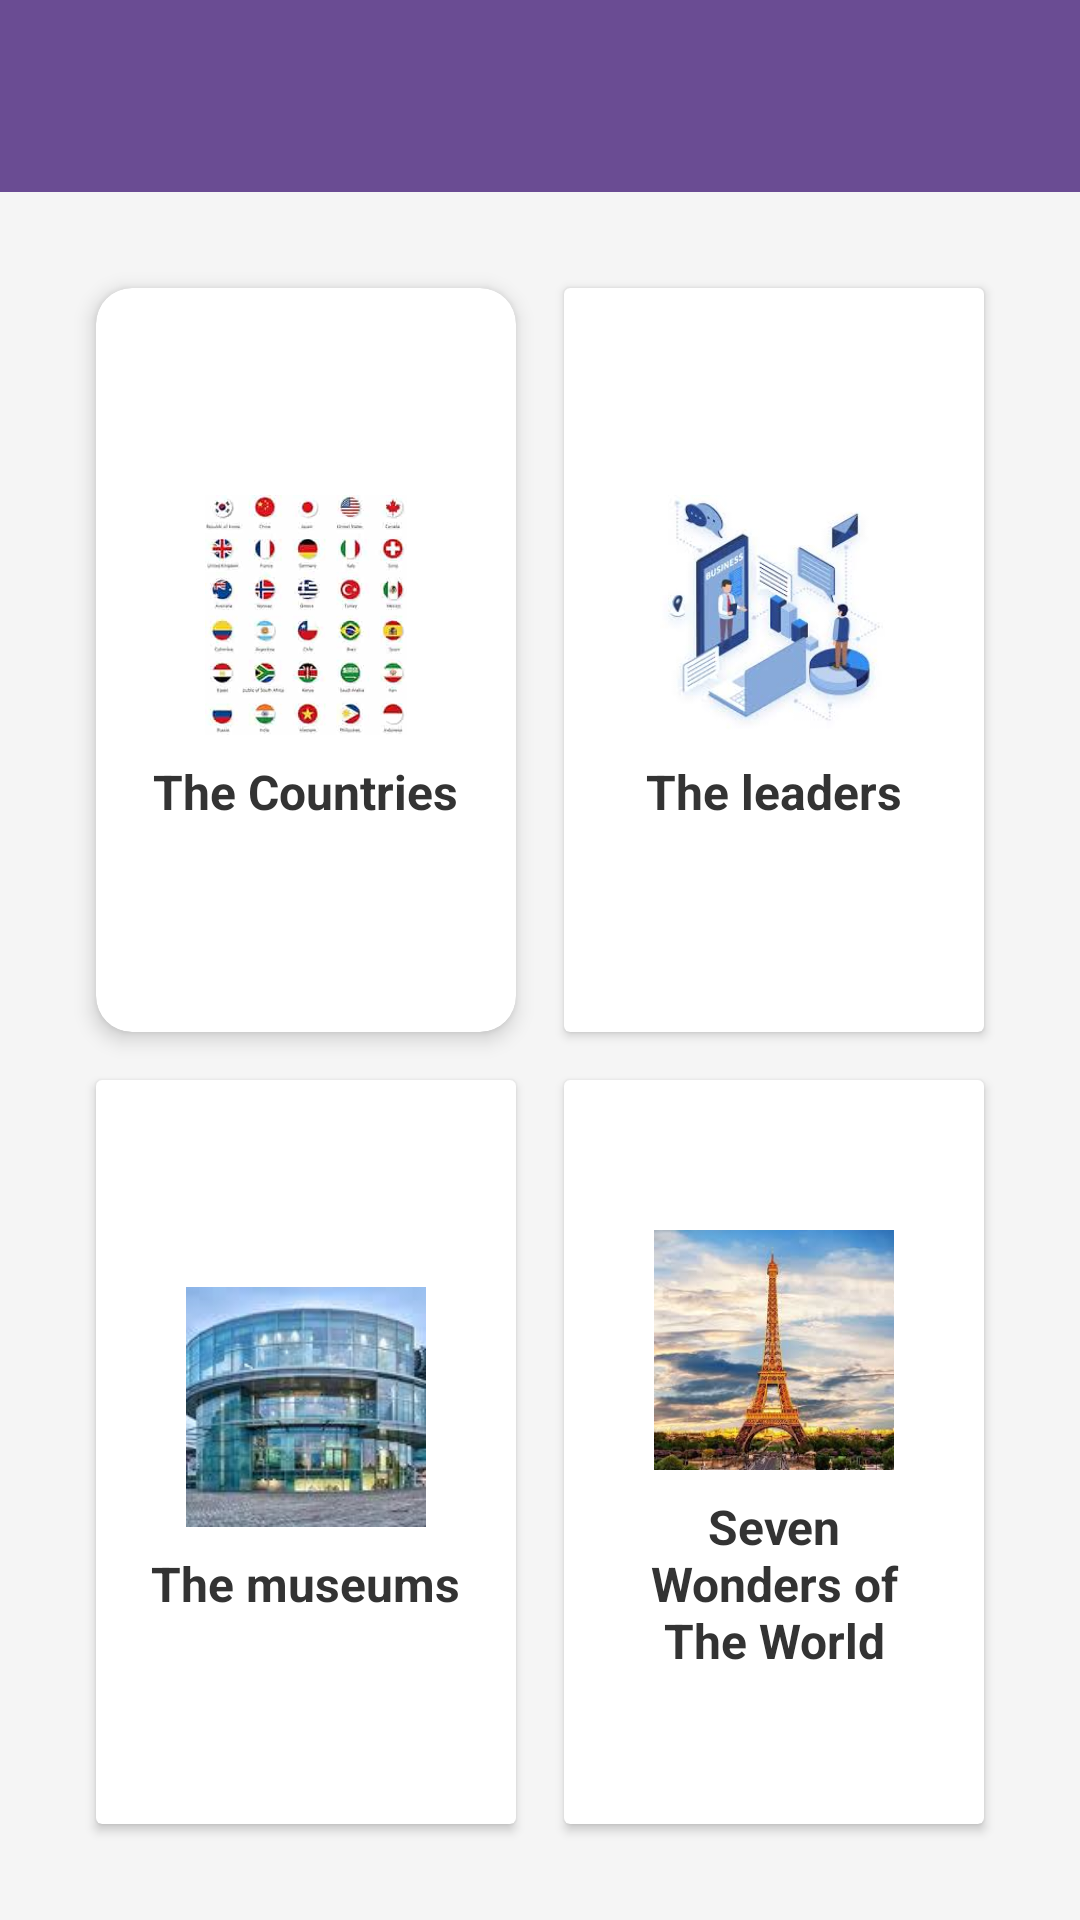

Write the Android layout XML for this screen, with the resource values it uses.
<!-- AndroidManifest.xml: application theme Theme.Informationbook -->
<!-- res/layout/activity_main.xml -->
<?xml version="1.0" encoding="utf-8"?>
<LinearLayout xmlns:android="http://schemas.android.com/apk/res/android"
    android:layout_width="match_parent"
    android:layout_height="match_parent"
    android:orientation="vertical"
    android:background="#F5F5F5"
    android:fitsSystemWindows="true">

    <androidx.appcompat.widget.Toolbar
        android:id="@+id/toolbar"
        android:layout_width="match_parent"
        android:layout_height="?attr/actionBarSize"
        android:background="#6A4C93"
        android:theme="@style/ThemeOverlay.AppCompat.Dark.ActionBar"
        android:title="@string/main_title"
        android:titleTextColor="@android:color/white" />

    <GridLayout
        android:layout_width="match_parent"
        android:layout_height="match_parent"
        android:columnCount="2"
        android:rowCount="2"
        android:padding="16dp"
        android:layout_margin="8dp">

        <androidx.cardview.widget.CardView
            android:id="@+id/card_countries"
            android:layout_width="0dp"
            android:layout_height="0dp"
            android:layout_columnWeight="1"
            android:layout_rowWeight="1"
            android:layout_margin="8dp"
            android:clickable="true"
            android:focusable="true"
            android:foreground="?android:attr/selectableItemBackground"
            app:cardCornerRadius="12dp"
            app:cardElevation="4dp"
            xmlns:app="http://schemas.android.com/apk/res-auto">

            <LinearLayout
                android:layout_width="match_parent"
                android:layout_height="match_parent"
                android:orientation="vertical"
                android:gravity="center"
                android:padding="16dp">

                <ImageView
                    android:layout_width="80dp"
                    android:layout_height="80dp"
                    android:src="@drawable/ic_countries"
                    android:layout_marginBottom="8dp" />

                <TextView
                    android:layout_width="wrap_content"
                    android:layout_height="wrap_content"
                    android:text="@string/card_countries_title"
                    android:textSize="16sp"
                    android:textStyle="bold"
                    android:textColor="#333333"/>

            </LinearLayout>

        </androidx.cardview.widget.CardView>

        <androidx.cardview.widget.CardView
            android:id="@+id/card_leaders"
            android:layout_width="0dp"
            android:layout_height="0dp"
            android:layout_columnWeight="1"
            android:layout_rowWeight="1"
            android:layout_margin="8dp"
            android:clickable="true"
            android:focusable="true"
            android:foreground="?android:attr/selectableItemBackground"
            >

            <LinearLayout
                android:layout_width="match_parent"
                android:layout_height="match_parent"
                android:orientation="vertical"
                android:gravity="center"
                android:padding="16dp">

                <ImageView
                    android:layout_width="80dp"
                    android:layout_height="80dp"
                    android:src="@drawable/ic_leaders"
                    android:layout_marginBottom="8dp" />

                <TextView
                    android:layout_width="wrap_content"
                    android:layout_height="wrap_content"
                    android:text="@string/card_leaders_title"
                    android:textSize="16sp"
                    android:textStyle="bold"
                    android:textColor="#333333" />

            </LinearLayout>

        </androidx.cardview.widget.CardView>

        <androidx.cardview.widget.CardView
            android:id="@+id/card_museums"
            android:layout_width="0dp"
            android:layout_height="0dp"
            android:layout_columnWeight="1"
            android:layout_rowWeight="1"
            android:layout_margin="8dp"
            android:clickable="true"
            android:focusable="true"
            android:foreground="?android:attr/selectableItemBackground"
            >

            <LinearLayout
                android:layout_width="match_parent"
                android:layout_height="match_parent"
                android:orientation="vertical"
                android:gravity="center"
                android:padding="16dp">

                <ImageView
                    android:layout_width="80dp"
                    android:layout_height="80dp"
                    android:src="@drawable/ic_museums"
                    android:layout_marginBottom="8dp" />

                <TextView
                    android:layout_width="wrap_content"
                    android:layout_height="wrap_content"
                    android:text="@string/card_museums_title"
                    android:textSize="16sp"
                    android:textStyle="bold"
                    android:textColor="#333333" />

            </LinearLayout>

        </androidx.cardview.widget.CardView>

        <androidx.cardview.widget.CardView
            android:id="@+id/card_wonders"
            android:layout_width="0dp"
            android:layout_height="0dp"
            android:layout_columnWeight="1"
            android:layout_rowWeight="1"
            android:layout_margin="8dp"
            android:clickable="true"
            android:focusable="true"
            android:foreground="?android:attr/selectableItemBackground"
            >

            <LinearLayout
                android:layout_width="match_parent"
                android:layout_height="match_parent"
                android:orientation="vertical"
                android:gravity="center"
                android:padding="16dp">

                <ImageView
                    android:layout_width="80dp"
                    android:layout_height="80dp"
                    android:src="@drawable/ic_wonders"
                    android:layout_marginBottom="8dp" />

                <TextView
                    android:layout_width="wrap_content"
                    android:layout_height="wrap_content"
                    android:text="@string/card_wonders_title"
                    android:textSize="16sp"
                    android:textStyle="bold"
                    android:textColor="#333333"
                    android:textAlignment="center" />

            </LinearLayout>

        </androidx.cardview.widget.CardView>

    </GridLayout>

</LinearLayout>
<!-- resources referenced by this layout -->
<resources>
  <!-- drawable ic_countries: jpg bitmap (drawable, 6762 bytes) -->
  <!-- drawable ic_leaders: jpg bitmap (drawable, 7313 bytes) -->
  <!-- drawable ic_museums: jpg bitmap (drawable, 5615 bytes) -->
  <!-- drawable ic_wonders: jpg bitmap (drawable, 9724 bytes) -->
  <string name="card_countries_title">The Countries</string>
  <string name="card_leaders_title">The leaders</string>
  <string name="card_museums_title">The museums</string>
  <string name="card_wonders_title">Seven Wonders of The World</string>
  <string name="main_title">The Information Book App</string>
  <style name="Theme.Informationbook" parent="Base.Theme.Informationbook" />
  <style name="Base.Theme.Informationbook" parent="Theme.Material3.DayNight.NoActionBar">
          
          
      </style>
</resources>
